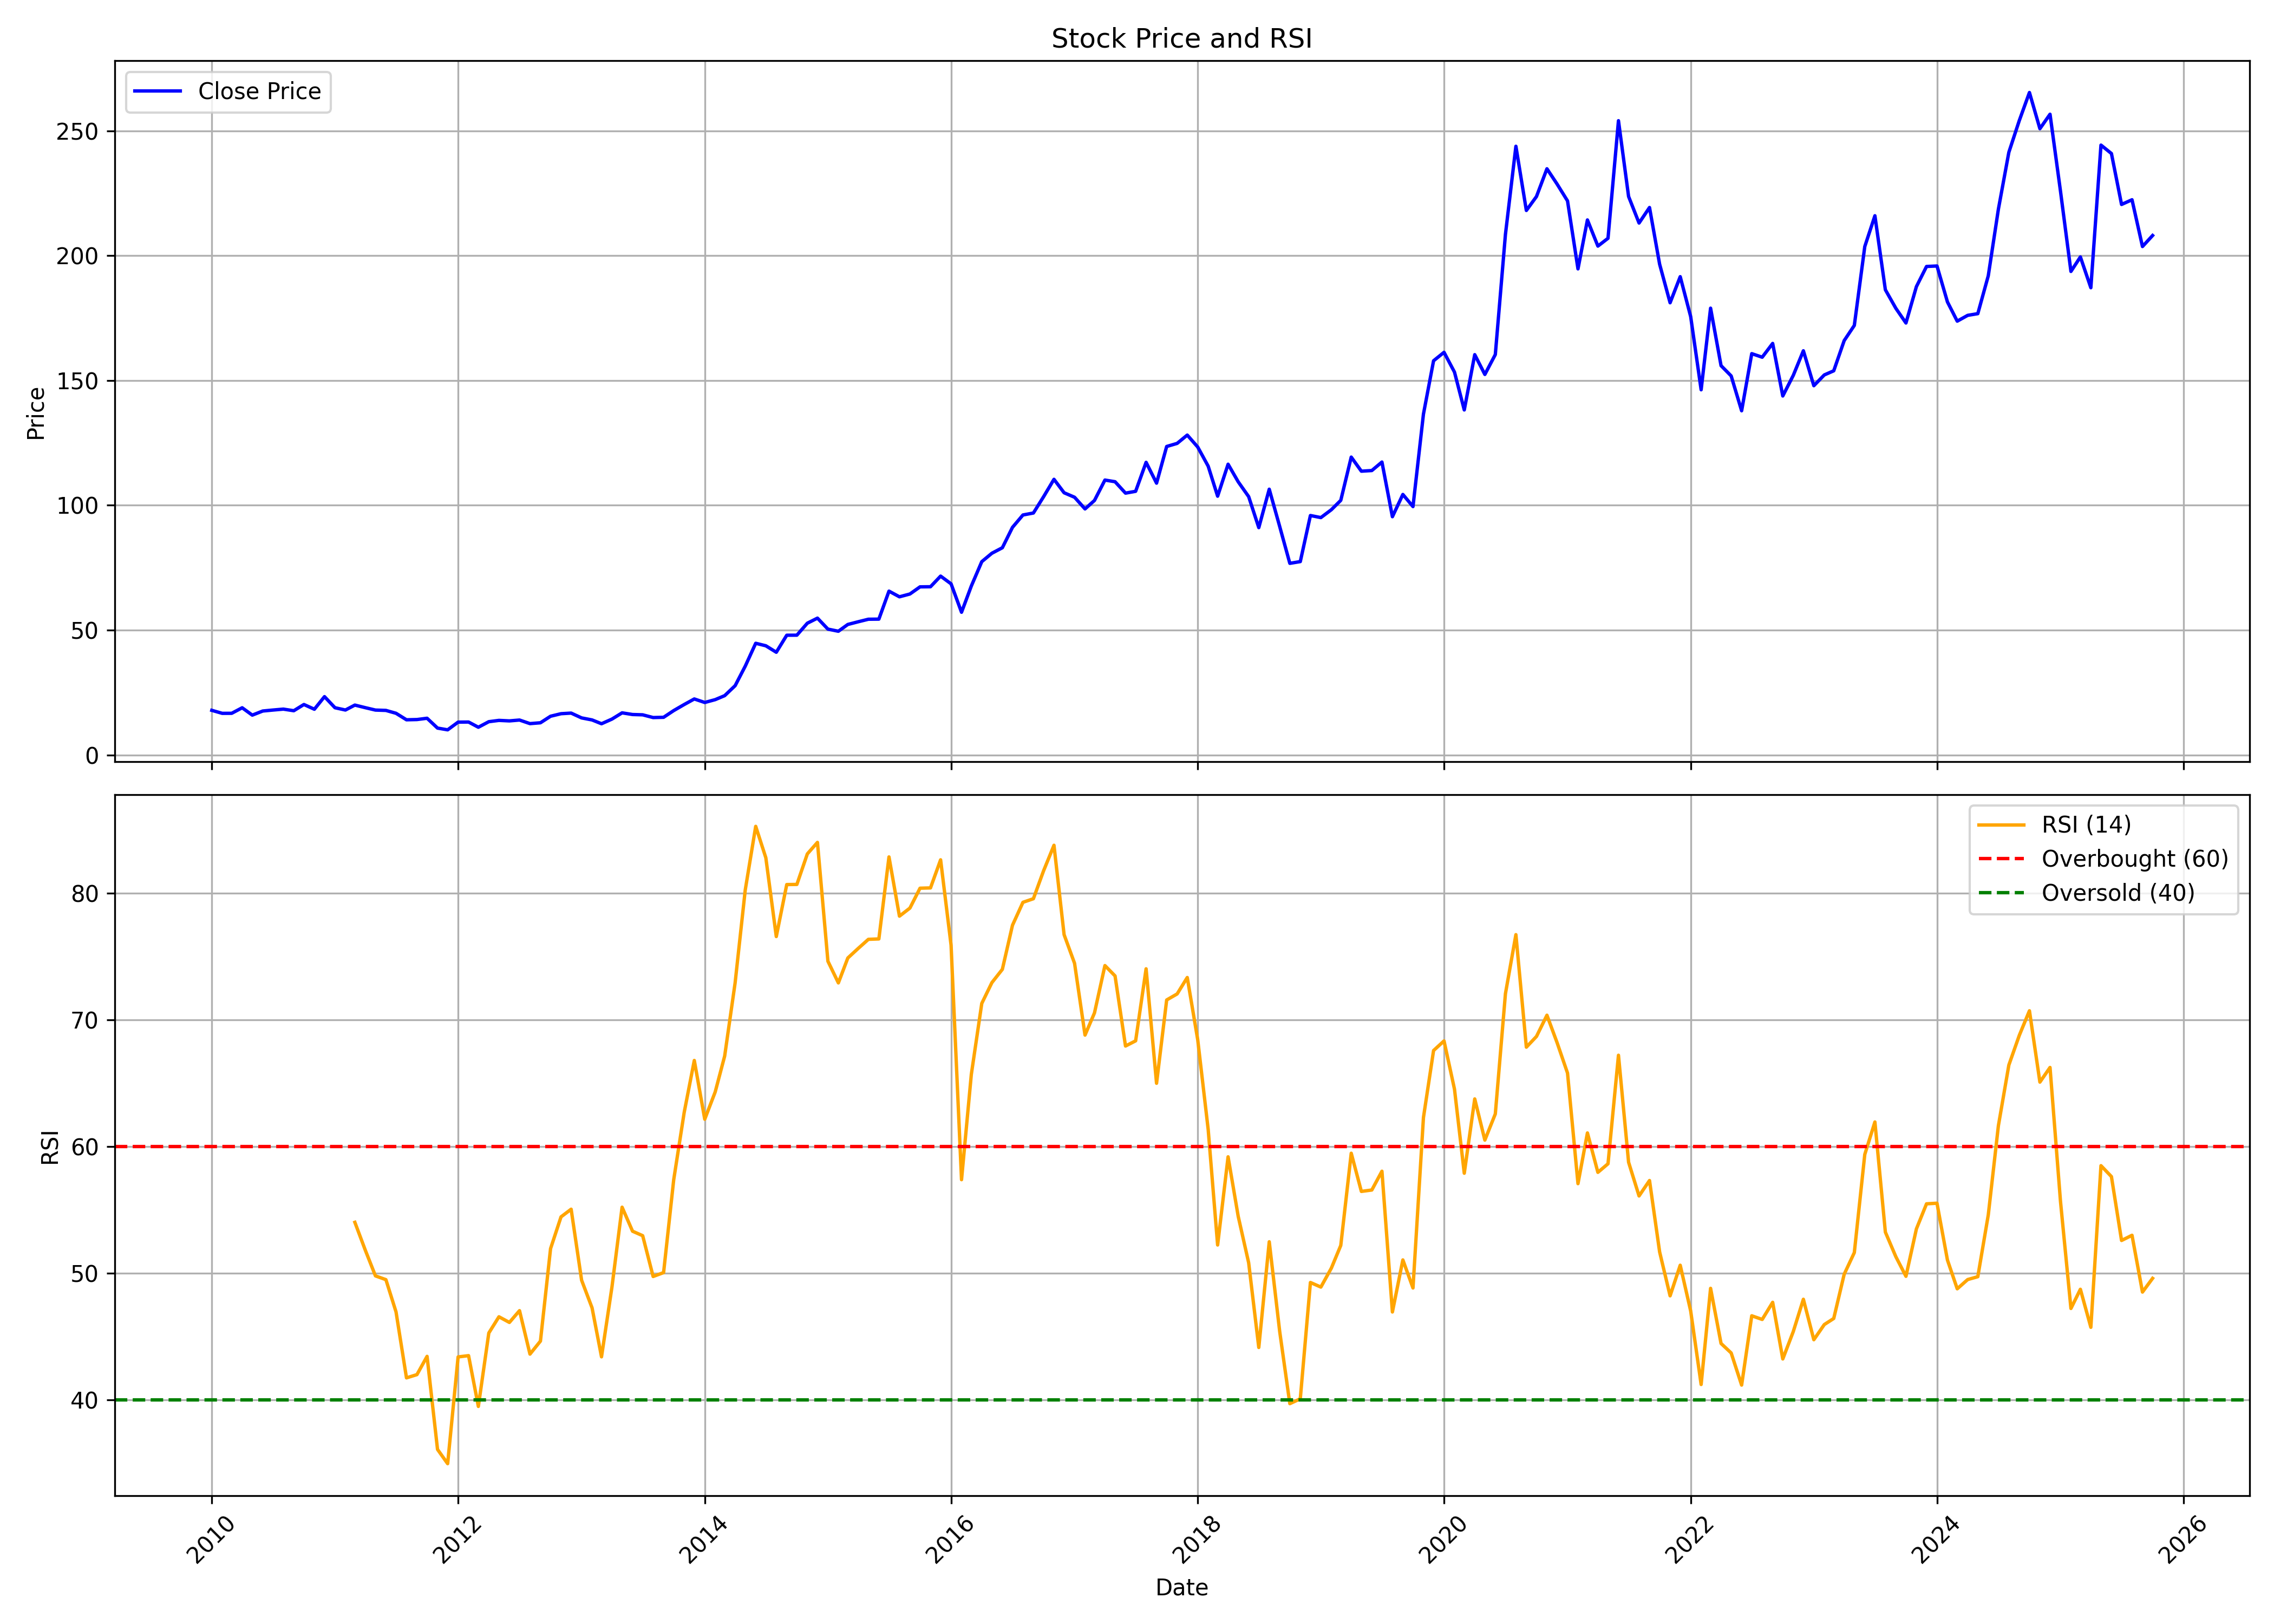

Data behind this chart, as committed beside it:
, date, symbol, open, high, low, close, volume, rsi
0, 2010-01-01, EPL, 19.19, 22.62, 17.54, 17.91, 16234656, 
1, 2010-02-01, EPL, 17.85, 19.71, 15.91, 16.7, 1991842, 
2, 2010-03-01, EPL, 16.7, 18.04, 13.97, 16.72, 2827170, 
3, 2010-04-01, EPL, 15.56, 20.56, 15.56, 18.93, 15341562, 
4, 2010-05-01, EPL, 18.82, 19.9, 14.78, 15.99, 2202914, 
5, 2010-06-01, EPL, 15.87, 18.72, 15.35, 17.64, 6825736, 
6, 2010-07-01, EPL, 17.54, 21.03, 17.46, 18.02, 11319168, 
7, 2010-08-01, EPL, 18.04, 20.56, 17.52, 18.39, 6294846, 
8, 2010-09-01, EPL, 18.66, 20.43, 17.64, 17.75, 7402430, 
9, 2010-10-01, EPL, 18.17, 20.69, 17.52, 20.24, 9453136, 
10, 2010-11-01, EPL, 20.58, 22.39, 16.82, 18.35, 11602278, 
11, 2010-12-01, EPL, 18.42, 23.74, 15.71, 23.39, 12049790, 
12, 2011-01-01, EPL, 23.31, 24.06, 17.6, 18.95, 4717470, 
13, 2011-02-01, EPL, 18.91, 21.89, 15.61, 18.03, 3123984, 
14, 2011-03-01, EPL, 19.11, 20.6, 16.47, 20.01, 5253550, 54.01
15, 2011-04-01, EPL, 20.69, 21.05, 18.03, 18.97, 3639060, 51.8
16, 2011-05-01, EPL, 18.97, 19.4, 16.59, 18.01, 2897866, 49.78
17, 2011-06-01, EPL, 18.23, 18.54, 14.92, 17.88, 7350420, 49.48
18, 2011-07-01, EPL, 17.96, 18.7, 16.59, 16.72, 12452270, 46.93
19, 2011-08-01, EPL, 16.94, 17.09, 13.48, 14.12, 11533330, 41.72
20, 2011-09-01, EPL, 14.36, 15.87, 13.92, 14.22, 24194970, 41.98
21, 2011-10-01, EPL, 14.22, 15.51, 13.46, 14.73, 1061216, 43.42
22, 2011-11-01, EPL, 14.56, 15.31, 10.52, 10.8, 918292, 36.07
23, 2011-12-01, EPL, 11.77, 11.89, 9.266, 10.1, 1604538, 34.94
24, 2012-01-01, EPL, 9.962, 14.48, 9.644, 13.18, 2833560, 43.37
25, 2012-02-01, EPL, 12.81, 13.96, 12.15, 13.22, 3409180, 43.48
26, 2012-03-01, EPL, 13.12, 15.11, 10.96, 11.14, 5510678, 39.46
27, 2012-04-01, EPL, 11.14, 14.48, 10.44, 13.36, 5596096, 45.27
28, 2012-05-01, EPL, 13.42, 16.78, 12.85, 13.88, 4049232, 46.55
29, 2012-06-01, EPL, 13.84, 15.25, 13.56, 13.68, 2517546, 46.1
30, 2012-07-01, EPL, 13.92, 14.6, 12.03, 14.02, 2564660, 47.03
31, 2012-08-01, EPL, 14.46, 14.67, 11.93, 12.59, 3053946, 43.6
32, 2012-09-01, EPL, 12.63, 13.74, 11.89, 12.93, 1938526, 44.62
33, 2012-10-01, EPL, 13.15, 17.41, 13.05, 15.54, 9033232, 51.93
34, 2012-11-01, EPL, 16.23, 17.69, 15.16, 16.56, 4983832, 54.44
35, 2012-12-01, EPL, 16.31, 18.91, 16.23, 16.8, 5866182, 55.05
36, 2013-01-01, EPL, 17, 17.25, 14.69, 14.87, 1622730, 49.44
37, 2013-02-01, EPL, 15.02, 16.56, 13.84, 14.06, 2974338, 47.25
38, 2013-03-01, EPL, 13.76, 14.73, 12.09, 12.54, 1289146, 43.38
39, 2013-04-01, EPL, 12.78, 15.5, 12.78, 14.41, 5830054, 48.91
40, 2013-05-01, EPL, 14.41, 18.4, 13.57, 16.9, 8246294, 55.21
41, 2013-06-01, EPL, 16.64, 18.79, 14.87, 16.23, 4406702, 53.31
42, 2013-07-01, EPL, 16.84, 17.66, 15.91, 16.11, 3456104, 52.96
43, 2013-08-01, EPL, 16.48, 18.55, 14.71, 15.02, 4549316, 49.73
44, 2013-09-01, EPL, 15.28, 15.99, 14.13, 15.12, 3390308, 50.04
45, 2013-10-01, EPL, 15.02, 18.57, 15.02, 17.81, 4850188, 57.38
46, 2013-11-01, EPL, 17.81, 21.51, 17.81, 20.23, 4387124, 62.69
47, 2013-12-01, EPL, 20.31, 22.73, 19.03, 22.46, 3491086, 66.8
48, 2014-01-01, EPL, 22.65, 23.48, 20.06, 21.06, 3862924, 62.16
49, 2014-02-01, EPL, 21.45, 23.1, 19.19, 22.19, 2238912, 64.32
50, 2014-03-01, EPL, 22.3, 26.47, 21.37, 23.79, 5116134, 67.15
51, 2014-04-01, EPL, 23.7, 32, 23.7, 27.78, 15260424, 72.94
52, 2014-05-01, EPL, 27.78, 38.35, 26.6, 35.6, 12776110, 80.27
53, 2014-06-01, EPL, 36.17, 46.25, 35.64, 44.76, 17537554, 85.3
54, 2014-07-01, EPL, 45.75, 49.37, 39.11, 43.76, 6854112, 82.82
55, 2014-08-01, EPL, 44.32, 47.71, 40.81, 41.16, 2988750, 76.59
56, 2014-09-01, EPL, 41.22, 53.68, 40.41, 47.98, 12478154, 80.7
57, 2014-10-01, EPL, 47.75, 50.64, 44.51, 48.01, 2864788, 80.71
58, 2014-11-01, EPL, 48.82, 57.34, 47.29, 52.8, 10922420, 83.12
59, 2014-12-01, EPL, 52.69, 58.2, 46.88, 54.83, 13956288, 84.03
... 130 more rows
